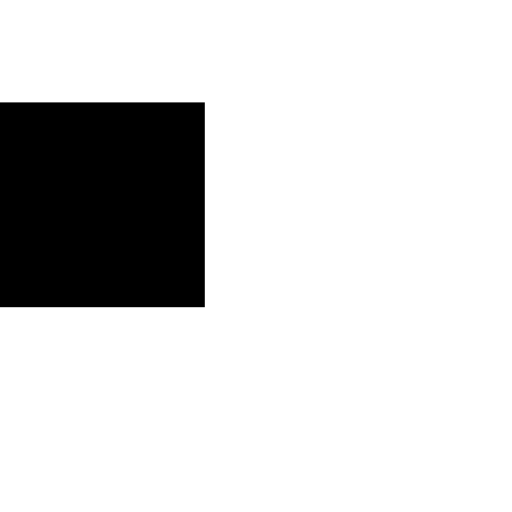
t = 0.00 s
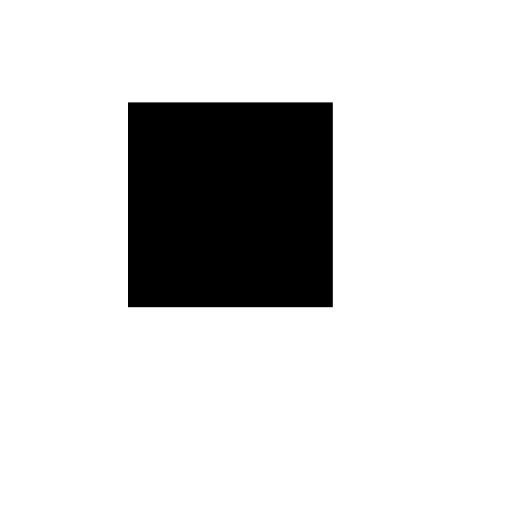
t = 0.75 s
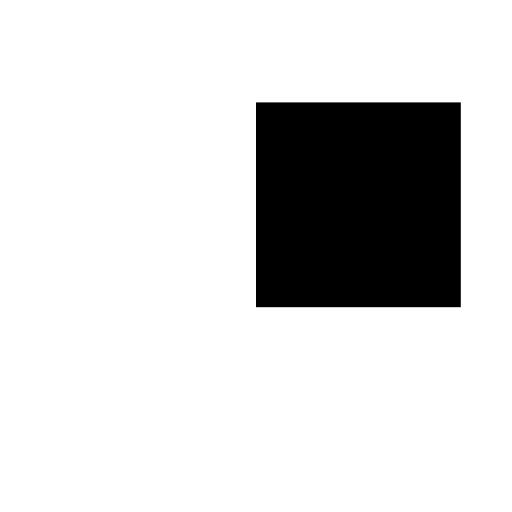
t = 1.50 s
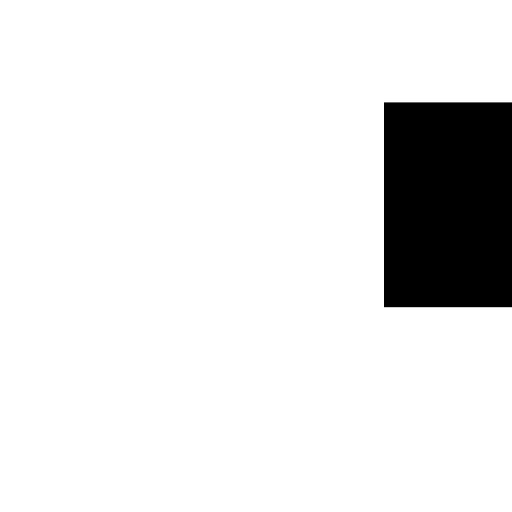
t = 2.25 s

The animated SVG that drew these frames (rendered in a browser with its animation timeline set to each time). Animation: 1 SMIL element (animate=1); one cycle of 3.00 s, repeats indefinitely.

<svg
  viewBox="0 0 250 250" 
  xmlns="http://www.w3.org/2000/svg" 
  xmlns:xlink="http://www.w3.org/1999/xlink"
  version="1.1">
  <rect x="50" y="50" width="100" height="100">
    <animate
      attributeName="x"
      from="0"
      to="250"
      dur="3s"
      repeatCount="indefinite" />
  </rect>
</svg>
